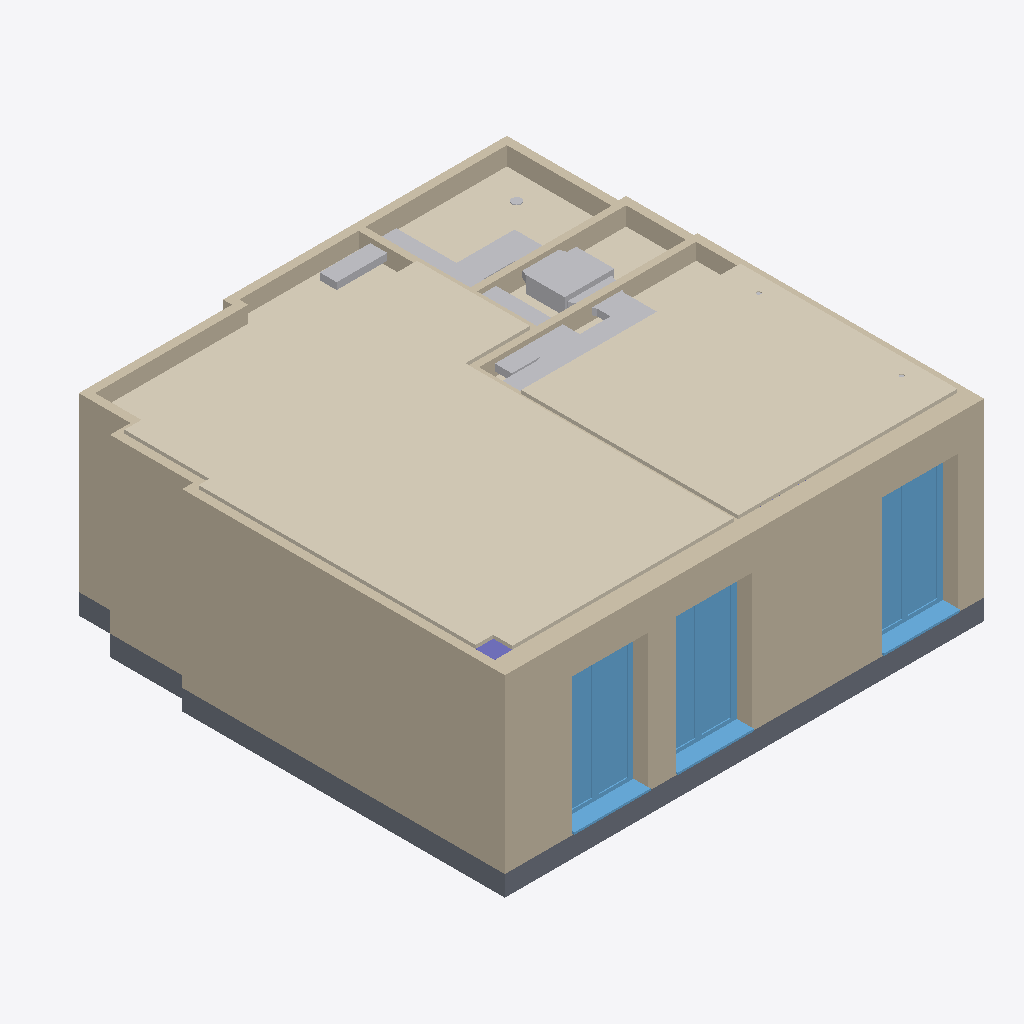
Isometric view of an IFC building model (IFC-SPF (STEP), schema IFC4, length unit metre), seen from the south-west, elements coloured by IFC class (only those large enough to see are counted): 20 walls (beige), 20 other elements (light grey), 5 coverings (cream), 3 windows (light blue), 1 slab (grey), 1 column (violet).
Extent 7.0 m × 6.9 m × 2.9 m (x, y, z). Storeys (2): Nivel 1 at 0.00 m; Nivel 2 at 2.75 m. Elements (176): 65 IfcBuildingElementProxy, 29 IfcWall, 21 IfcFurniture, 16 IfcLightFixture, 10 IfcDuctSegment, 9 IfcDuctFitting, 9 IfcFlowTerminal, 5 IfcCovering, 4 IfcDoor, 3 IfcSlab, 3 IfcWindow, 2 IfcColumn.

HEADER;
FILE_DESCRIPTION(('ViewDefinition [ReferenceView_V1.2]','RevitIdentifiers [ContentGUID: 8486cc07-c89a-4da2-9871-7112da292929, VersionGUID: a1036974-a544-4a1a-9943-042c46a3b3e5, NumberOfSaves: 704]','CoordinateReference [CoordinateBase: Shared Coordinates, ProjectSite: Emplazamiento por defecto]'),'2;1');
FILE_NAME('PISO CRIS_PB_10.ifc','2026-11-14T01:10:16+01:00',(''),(''),'ODA SDAI 25.12','Autodesk - Revit 26.4.10.51 (ESP) - 26.4.10.8','');
FILE_SCHEMA(('IFC4'));
ENDSEC;
DATA;
#18=IFCPROJECT('24Xim7o9fDefXnSH8brjRP',#6,'0001',$,$,'Reforma Vivienda Sevilla Centro','Estado de proyecto',(#13),#8219);
#34=IFCSITE('24Xim7o9fDefXnSH8brjRR',#6,'Default',$,$,#33,$,$,.ELEMENT.,(37,24,15,111694),(-1,-34,-48,-628435),0.0,$,$);
#22=IFCBUILDING('24Xim7o9fDefXnSH8brjRO',#6,'',$,$,#21,$,'',.ELEMENT.,$,$,#19);
#25=IFCBUILDINGSTOREY('29TFpHBYXAnw12nix37b4C',#6,'Nivel 1',$,$,#24,$,'Nivel 1',.ELEMENT.,0.0);
#29=IFCBUILDINGSTOREY('29TFpHBYXAnw12nix37bGc',#6,'Nivel 2',$,$,#28,$,'Nivel 2',.ELEMENT.,2.7499999999999996);
#822=IFCCOVERING('39ZbydDpP6eebYTHpfuksq',#6,'Techos : Techo compuesto : Falso techo continuo de placa de yeso laminado',$,$,#804,#805,'681772',.CEILING.);
#57=IFCWALL('2FiNsCDeP3ces9TBPReVcd',#6,'Muros : Muro básico : Por defecto - 27 cm',$,$,#37,#41,'643534',.NOTDEFINED.);
#79=IFCWALL('2FiNsCDeP3ces9TBPReVcc',#6,'Muros : Muro básico : Por defecto - 12 cm',$,$,#67,#71,'643535',.NOTDEFINED.);
#762=IFCCOVERING('39ZbydDpP6eebYTHpfuks8',#6,'Techos : Techo compuesto : Falso techo continuo de placa de yeso laminado',$,$,#744,#745,'681744',.CEILING.);
#4700=IFCSLAB('3C6RrYCKj5Ph4KdHHI93ng',#6,'Suelos : Suelo : Por defecto - 30 cm',$,$,#4684,#4699,'1150116',.FLOOR.);
#147=IFCWALL('2FiNsCDeP3ces9TBPReVcu',#6,'Muros : Muro básico : Por defecto - 12 cm',$,$,#130,#134,'643537',.NOTDEFINED.);
#796=IFCCOVERING('39ZbydDpP6eebYTHpfuks5',#6,'Techos : Techo compuesto : Falso techo 2 de placa de yeso laminado',$,$,#777,#795,'681757',.CEILING.);
#989=IFCWINDOW('2wDl5ow5L7fe7DFb44z7FD',#6,'Ventanas : Ventana doble : 1120 x 2000 mm',$,$,#8135,#985,'682523',1.999999999999998,1.1199999999999923,.WINDOW.,.NOTDEFINED.,$);
#959=IFCWINDOW('2wDl5ow5L7fe7DFb44z7FF',#6,'Ventanas : Ventana doble : 1120 x 2000 mm',$,$,#8105,#955,'682521',1.999999999999998,1.1199999999999934,.WINDOW.,.NOTDEFINED.,$);
#974=IFCWINDOW('2wDl5ow5L7fe7DFb44z7FC',#6,'Ventanas : Ventana doble : 1120 x 2000 mm',$,$,#8120,#970,'682522',1.999999999999998,1.1199999999999934,.WINDOW.,.NOTDEFINED.,$);
#846=IFCCOVERING('39ZbydDpP6eebYTHpfuktd',#6,'Techos : Techo compuesto : Falso techo continuo de placa de yeso laminado',$,$,#828,#829,'681855',.CEILING.);
#181=IFCWALL('2FiNsCDeP3ces9TBPReVcx',#6,'Muros : Muro básico : Por defecto - 12 cm',$,$,#169,#173,'643538',.NOTDEFINED.);
#521=IFCWALL('2FiNsCDeP3ces9TBPReVcQ',#6,'Muros : Muro básico : Por defecto - 12 cm',$,$,#509,#513,'643571',.NOTDEFINED.);
#420=IFCWALL('2FiNsCDeP3ces9TBPReVc6',#6,'Muros : Muro básico : Ceramica - 12 cm',$,$,#403,#407,'643567',.NOTDEFINED.);
#464=IFCWALL('2FiNsCDeP3ces9TBPReVcP',#6,'Muros : Muro básico : Por defecto - 12 cm',$,$,#447,#451,'643568',.NOTDEFINED.);
#1430=IFCBUILDINGELEMENTPROXY('3Ij_0cbF5D1eS50hwKcxF6',#6,'Equipos mecánicos : M_Unidad VAV - Alimentada por ventilador paralelo : Unidad Interior',$,$,#1429,#1426,'749518',.NOTDEFINED.);
#238=IFCWALL('2FiNsCDeP3ces9TBPReVc_',#6,'Muros : Muro básico : Por defecto - 10 cm',$,$,#226,#230,'643543',.NOTDEFINED.);
#394=IFCWALL('2FiNsCDeP3ces9TBPReVc7',#6,'Muros : Muro básico : Ceramica - 12 cm',$,$,#382,#386,'643566',.NOTDEFINED.);
#1506=IFCWALL('0Ee8bb$nb9KAL6NpM9dbKe',#6,'Muros : Muro básico : Ceramica - 10 cm',$,$,#1489,#1493,'756196',.NOTDEFINED.);
#219=IFCWALL('2FiNsCDeP3ces9TBPReVcz',#6,'Muros : Muro básico : Por defecto - 12 cm',$,$,#207,#211,'643540',.NOTDEFINED.);
#873=IFCCOVERING('1E0mCI1xX6KeibmjanCGKC',#6,'Techos : Techo compuesto : Falso techo continuo de placa de yeso laminado',$,$,#852,#853,'681954',.CEILING.);
#104=IFCWALL('2FiNsCDeP3ces9TBPReVcv',#6,'Muros : Muro básico : Por defecto - 12 cm',$,$,#87,#91,'643536',.NOTDEFINED.);
#502=IFCWALL('2FiNsCDeP3ces9TBPReVcR',#6,'Muros : Muro básico : Por defecto - 12 cm',$,$,#490,#494,'643570',.NOTDEFINED.);
#200=IFCWALL('2FiNsCDeP3ces9TBPReVcw',#6,'Muros : Muro básico : Por defecto - 12 cm',$,$,#188,#192,'643539',.NOTDEFINED.);
#4753=IFCDUCTSEGMENT('2QWKANbizECgeQvJ3MMs9n',#6,'Conductos : Conducto rectangular : Codos / Injertos',$,$,#4744,#4752,'1185358',.NOTDEFINED.);
#4822=IFCDUCTSEGMENT('3AD6r61l96NvlVyuMAZK3U',#6,'Conductos : Conducto rectangular : Por defecto',$,$,#4813,#4821,'1237618',.NOTDEFINED.);
#5547=IFCWALL('2xK61mOGfD_uts7Kz35Z6q',#6,'Muros : Muro básico : Ceramica - 10 cm',$,$,#5530,#5534,'1306315',.NOTDEFINED.);
#566=IFCWALL('1Ol7j_w2H6W9pHVl861Gb$',#6,'Muros : Muro básico : Por defecto - 10 cm',$,$,#549,#553,'648609',.NOTDEFINED.);
#1461=IFCDUCTSEGMENT('1JuhYXFyz088b7s1xSYjV0',#6,'Conductos : Conducto rectangular : Codos / Injertos',$,$,#1452,#1460,'752713',.NOTDEFINED.);
#4874=IFCDUCTFITTING('3AD6r61l96NvlVyuMAZKed',#6,'Uniones de conducto : M_Codo rectangular - Biselado : Estándar',$,$,#4873,#4870,'1239179',.NOTDEFINED.);
#1446=IFCDUCTSEGMENT('3Ij_0cbF5D1eS50hwKcxFG',#6,'Conductos : Conducto rectangular : Codos / Injertos',$,$,#1436,#1444,'749528',.NOTDEFINED.);
#4853=IFCDUCTSEGMENT('3AD6r61l96NvlVyuMAZKhU',#6,'Conductos : Conducto rectangular : Codos / Injertos',$,$,#4844,#4852,'1239154',.NOTDEFINED.);
#4983=IFCDUCTFITTING('3AD6r61l96NvlVyuMAZKW5',#6,'Uniones de conducto : M_Codo rectangular - Biselado : Estándar',$,$,#4982,#4979,'1239721',.NOTDEFINED.);
#4910=IFCDUCTSEGMENT('3AD6r61l96NvlVyuMAZKfj',#6,'Conductos : Conducto rectangular : Codos / Injertos',$,$,#4901,#4909,'1239233',.NOTDEFINED.);
#4895=IFCDUCTFITTING('3AD6r61l96NvlVyuMAZKep',#6,'Uniones de conducto : M_Te rectangular : Estándar',$,$,#4894,#4891,'1239199',.NOTDEFINED.);
#1012=IFCWALL('3SgSToaXz4UwCwRt6ddfoF',#6,'Muros : Muro básico : Por defecto - 10 cm',$,$,#1000,#1004,'683743',.NOTDEFINED.);
#4942=IFCDUCTFITTING('3AD6r61l96NvlVyuMAZKlT',#6,'Uniones de conducto : M_Te rectangular : Estándar',$,$,#4941,#4938,'1239409',.NOTDEFINED.);
#5988=IFCDUCTFITTING('1QN211KGn64xoOYIqN72BA',#6,'Uniones de conducto : M_Transición rectangular - Ángulo : 45 grados',$,$,#5987,#5984,'1418178',.NOTDEFINED.);
#4807=IFCDUCTSEGMENT('3AD6r61l96NvlVyuMAZK35',#6,'Conductos : Conducto rectangular : Por defecto',$,$,#4797,#4805,'1237609',.NOTDEFINED.);
#356=IFCCOLUMN('2FiNsCDeP3ces9TBPReVc2',#6,'Pilares : Pilar rectangular1 : 390 x 340 cm',$,$,#355,#353,'643563',.COLUMN.);
#1482=IFCDUCTFITTING('1JuhYXFyz088b7s1xSYjVT',#6,'Uniones de conducto : M_Codo rectangular - Biselado : Estándar',$,$,#1481,#1478,'752724',.NOTDEFINED.);
#4921=IFCDUCTFITTING('3AD6r61l96NvlVyuMAZKki',#6,'Uniones de conducto : M_Codo rectangular - Biselado : Estándar',$,$,#4920,#4917,'1239296',.NOTDEFINED.);
#5955=IFCDUCTFITTING('1QN211KGn64xoOYIqN72AD',#6,'Uniones de conducto : M_Transición rectangular - Ángulo : 45 grados',$,$,#5954,#5951,'1418117',.NOTDEFINED.);
#375=IFCWALL('2FiNsCDeP3ces9TBPReVc4',#6,'Muros : Muro básico : Por defecto - 12 cm',$,$,#363,#367,'643565',.NOTDEFINED.);
#540=IFCWALL('1Ol7j_w2H6W9pHVl861Gd3',#6,'Muros : Muro básico : Ceramica - 10 cm',$,$,#528,#532,'648477',.NOTDEFINED.);
#4957=IFCDUCTSEGMENT('3AD6r61l96NvlVyuMAZKii',#6,'Conductos : Conducto rectangular : Por defecto',$,$,#4948,#4956,'1239424',.NOTDEFINED.);
#483=IFCWALL('2FiNsCDeP3ces9TBPReVcO',#6,'Muros : Muro básico : Por defecto - 12 cm',$,$,#471,#475,'643569',.NOTDEFINED.);
#6328=IFCLIGHTFIXTURE('2n3JxA5Rz4cxrzmhhnpCcO',#6,'Luminarias : Luminaria empotrada - Redonda - LED : Luminaria empotrada - Redonda - LED 125mm',$,$,#6327,#6324,'1442188',.NOTDEFINED.);
#5977=IFCDUCTFITTING('1QN211KGn64xoOYIqN72Ai',#6,'Uniones de conducto : M_Transición rectangular - Ángulo : 45 grados',$,$,#5976,#5973,'1418148',.NOTDEFINED.);
#4838=IFCDUCTSEGMENT('3AD6r61l96NvlVyuMAZKMS',#6,'Conductos : Conducto rectangular : Por defecto',$,$,#4828,#4837,'1238832',.NOTDEFINED.);
ENDSEC;
